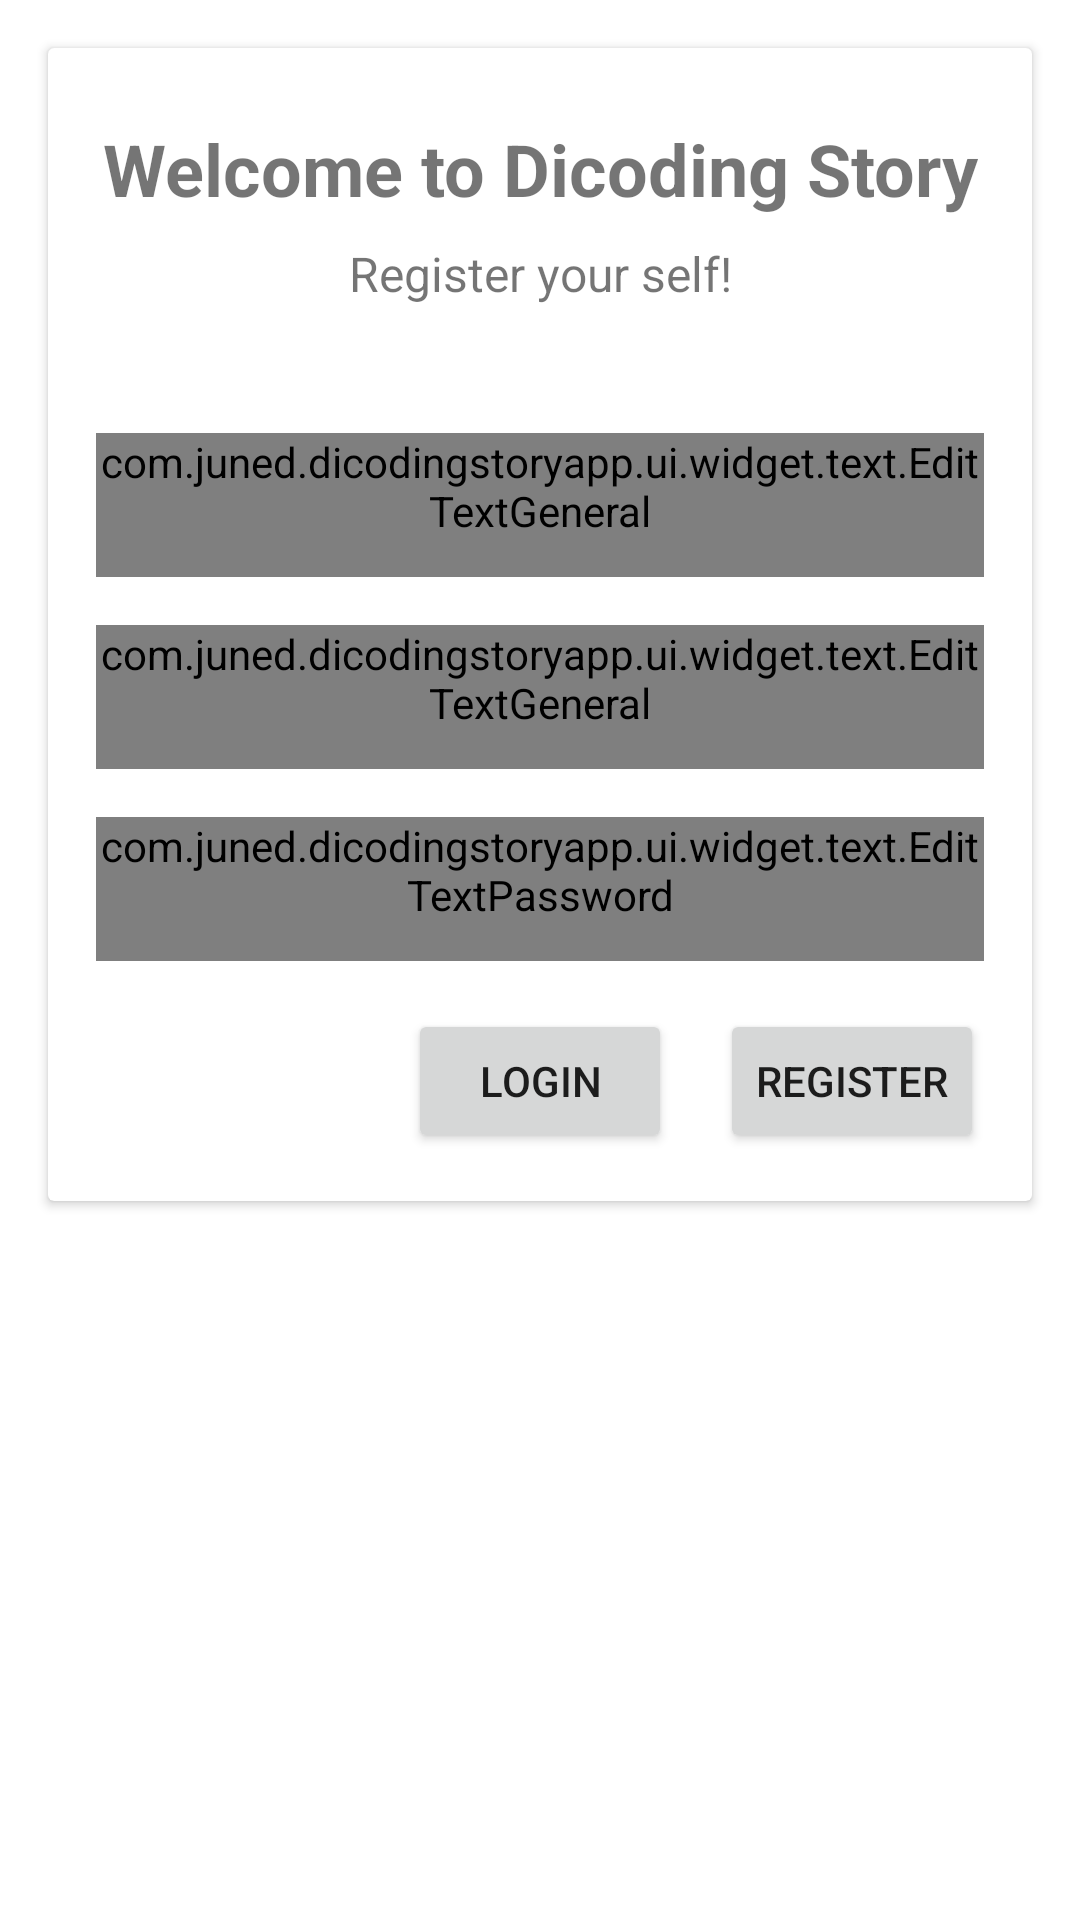

Produce the Android XML layout that renders to this screen, including the resource entries it uses.
<!-- AndroidManifest.xml: application theme Theme.DicodingStoryApp -->
<!-- res/layout/activity_register.xml -->
<?xml version="1.0" encoding="utf-8"?>
<androidx.constraintlayout.widget.ConstraintLayout xmlns:android="http://schemas.android.com/apk/res/android"
    xmlns:app="http://schemas.android.com/apk/res-auto"
    xmlns:tools="http://schemas.android.com/tools"
    android:layout_width="match_parent"
    android:layout_height="match_parent"
    tools:context="ui.view.register.RegisterActivity">

    <androidx.cardview.widget.CardView
        android:layout_width="match_parent"
        android:layout_height="wrap_content"
        android:layout_marginStart="16dp"
        android:layout_marginTop="16dp"
        android:layout_marginEnd="16dp"
        android:padding="16dp"
        app:layout_constraintEnd_toEndOf="parent"
        app:layout_constraintStart_toStartOf="parent"
        app:layout_constraintTop_toTopOf="parent">

        <androidx.constraintlayout.widget.ConstraintLayout
            android:layout_width="match_parent"
            android:layout_height="wrap_content"
            android:textAlignment="center">

            <TextView
                android:id="@+id/tv_welcome"
                android:layout_width="wrap_content"
                android:layout_height="wrap_content"
                android:layout_marginTop="24dp"

                android:singleLine="false"
                android:text="@string/welcome"
                android:textAlignment="center"
                android:textSize="24sp"
                android:textStyle="bold"
                app:layout_constraintEnd_toEndOf="parent"
                app:layout_constraintStart_toStartOf="parent"
                app:layout_constraintTop_toTopOf="parent" />

            <TextView
                android:id="@+id/login_text"
                android:layout_width="wrap_content"
                android:layout_height="wrap_content"
                android:layout_marginStart="32dp"
                android:layout_marginTop="8dp"
                android:layout_marginEnd="32dp"
                android:minHeight="48dp"
                android:singleLine="false"
                android:text="@string/register_message"
                android:textSize="16sp"
                app:layout_constraintEnd_toEndOf="parent"
                app:layout_constraintStart_toStartOf="parent"
                app:layout_constraintTop_toBottomOf="@+id/tv_welcome"
                tools:ignore="TextViewEdits" />

            <com.juned.dicodingstoryapp.ui.widget.text.EditTextGeneral
                android:id="@+id/edt_email"
                android:layout_width="0dp"
                android:layout_height="wrap_content"
                android:layout_marginStart="16dp"
                android:layout_marginTop="16dp"
                android:layout_marginEnd="16dp"
                android:hint="@string/email_hint"
                android:minHeight="48dp"
                android:transitionName="email_input"
                app:layout_constraintEnd_toEndOf="parent"
                app:layout_constraintHorizontal_bias="0.0"
                app:layout_constraintStart_toStartOf="parent"
                app:layout_constraintTop_toBottomOf="@+id/edt_nama" />

            <com.juned.dicodingstoryapp.ui.widget.text.EditTextGeneral
                android:id="@+id/edt_nama"
                android:layout_width="0dp"
                android:layout_height="wrap_content"
                android:layout_marginStart="16dp"
                android:layout_marginTop="16dp"
                android:layout_marginEnd="16dp"
                android:hint="@string/nama_hint"
                android:minHeight="48dp"
                android:transitionName="email_input"
                app:layout_constraintEnd_toEndOf="parent"
                app:layout_constraintStart_toStartOf="parent"
                app:layout_constraintTop_toBottomOf="@+id/login_text" />

            <com.juned.dicodingstoryapp.ui.widget.text.EditTextPassword
                android:id="@+id/edt_password"
                android:layout_width="0dp"
                android:layout_height="wrap_content"
                android:layout_marginStart="16dp"
                android:layout_marginTop="16dp"
                android:layout_marginEnd="16dp"
                android:hint="@string/password_hint"
                android:inputType="textPassword"
                android:minHeight="48dp"
                android:transitionName="password_input"
                app:layout_constraintEnd_toEndOf="parent"
                app:layout_constraintStart_toStartOf="parent"
                app:layout_constraintTop_toBottomOf="@+id/edt_email" />

            <Button
                android:id="@+id/btn_reg_to_login"
                android:layout_width="wrap_content"
                android:layout_height="wrap_content"
                android:layout_marginEnd="16dp"
                android:text="@string/login"
                android:transitionName="action_btn"
                app:layout_constraintEnd_toStartOf="@+id/btn_register"
                app:layout_constraintTop_toTopOf="@+id/btn_register" />

            <Button

                android:id="@+id/btn_register"
                android:layout_width="wrap_content"
                android:layout_height="wrap_content"
                android:layout_marginTop="16dp"
                android:layout_marginBottom="16dp"
                android:text="@string/register"
                app:layout_constraintBottom_toBottomOf="parent"
                app:layout_constraintEnd_toEndOf="@+id/edt_password"
                app:layout_constraintTop_toBottomOf="@+id/edt_password" />

            <ProgressBar
                android:id="@+id/register_progress_bar"
                android:layout_width="wrap_content"
                android:layout_height="wrap_content"
                android:visibility="invisible"
                app:layout_constraintBottom_toBottomOf="parent"
                app:layout_constraintEnd_toEndOf="parent"
                app:layout_constraintStart_toStartOf="parent"
                app:layout_constraintTop_toBottomOf="@+id/login_text" />
        </androidx.constraintlayout.widget.ConstraintLayout>
    </androidx.cardview.widget.CardView>



</androidx.constraintlayout.widget.ConstraintLayout>
<!-- resources referenced by this layout -->
<resources>
  <string name="email_hint" translatable="false">Email...</string>
  <string name="login" translatable="false">Login</string>
  <string name="nama_hint" translatable="false">Name...</string>
  <string name="password_hint" translatable="false">Password...</string>
  <string name="register" translatable="false">Register</string>
  <string name="register_message">Register your self!</string>
  <string name="welcome">Welcome to Dicoding Story</string>
  <style name="Theme.DicodingStoryApp" parent="Theme.MaterialComponents.DayNight.DarkActionBar">
          
          <item name="colorPrimary">@color/cyan_500</item>
          <item name="colorPrimaryVariant">@color/cyan_700</item>
          <item name="colorOnPrimary">@color/grey_200</item>
          
          <item name="colorSecondary">@color/teal_200</item>
          <item name="colorSecondaryVariant">@color/teal_700</item>
          <item name="colorOnSecondary">@color/grey_500</item>
          
          <item name="android:statusBarColor" tools:targetApi="l">?attr/colorPrimaryVariant</item>
          
      </style>
  <color name="cyan_500">#15aabf</color>
  <color name="cyan_700">#1098ad</color>
  <color name="grey_200">#f1f3f5</color>
  <color name="teal_200">#20c997</color>
  <color name="teal_700">#087f5b</color>
  <color name="grey_500">#adb5bd</color>
</resources>
